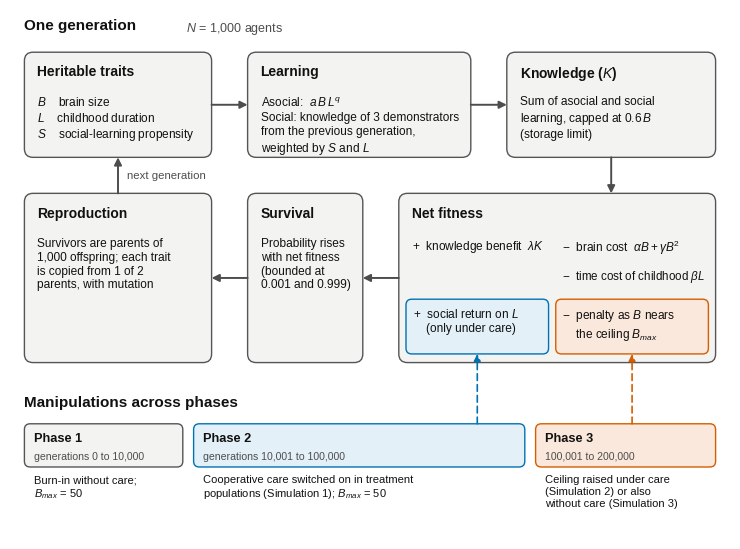

The script that saved this image: (Note: this script raises an exception after producing the figure.)
"""Figure 1 of the revised manuscript: structure of the agent-based model and the manipulations across phases.
Usage: python code/make_figure1_model_diagram.py [output.png]   (added in release v1.1.0)"""
import matplotlib
matplotlib.use('Agg')
import matplotlib.pyplot as plt
from matplotlib.patches import FancyBboxPatch, FancyArrowPatch
INK, INK2, EDGE = '#111111', '#4d4d4d', '#555555'
BLUE, BLUE_F = '#0072B2', '#e3f0f8'
VERM, VERM_F = '#D55E00', '#fbe8dc'
GRAY_F = '#f3f3f1'
plt.rcParams.update({'font.family': 'sans-serif', 'font.sans-serif': ['Liberation Sans', 'Arial', 'DejaVu Sans'], 'font.size': 9,
                     'mathtext.fontset': 'custom', 'mathtext.rm': 'Liberation Sans', 'mathtext.it': 'Liberation Sans:italic', 'mathtext.bf': 'Liberation Sans:bold'})
fig = plt.figure(figsize=(7.2, 5.3)); ax = fig.add_axes([0, 0, 1, 1]); ax.set_xlim(0, 100); ax.set_ylim(0, 73.6); ax.axis('off')
def rbox(x, y, w, h, fc=GRAY_F, ec=EDGE, lw=1.0, r=1.2, z=2):
    ax.add_patch(FancyBboxPatch((x, y), w, h, boxstyle='round,pad=0,rounding_size=%s' % r, fc=fc, ec=ec, lw=lw, zorder=z))
def title(x, y, s, size=10): ax.text(x, y, s, ha='left', va='top', fontsize=size, fontweight='bold', color=INK, zorder=5)
def txt(x, y, s, size=8.6, color=INK, **kw): ax.text(x, y, s, ha=kw.pop('ha', 'left'), va=kw.pop('va', 'top'), fontsize=size, color=color, zorder=5, linespacing=1.22, **kw)
def arrow(p0, p1, color=INK2, lw=1.4, style='-|>', ls='-', ms=11):
    ax.add_patch(FancyArrowPatch(p0, p1, arrowstyle=style, mutation_scale=ms, lw=lw, color=color, linestyle=ls, zorder=4, shrinkA=0, shrinkB=0))

# ---------------- one generation ----------------
title(2, 72.4, 'One generation', 11); txt(24.5, 72.1, r'$N$ = 1,000 agents', 9, INK2)
Y1, H1 = 53.0, 14.6          # row 1
rbox(2, Y1, 26, H1); title(3.8, Y1 + H1 - 1.7, 'Heritable traits')
txt(3.8, Y1 + H1 - 6.0, r'$B$    brain size' + '\n' + r'$L$    childhood duration' + '\n' + r'$S$    social-learning propensity', 8.6)
rbox(33, Y1, 31, H1); title(34.8, Y1 + H1 - 1.7, 'Learning')
txt(34.8, Y1 + H1 - 6.0, r'Asocial:  $a\,B\,L^{q}$' + '\nSocial: knowledge of 3 demonstrators\nfrom the previous generation,\nweighted by ' + r'$S$ and $L$', 8.6)
rbox(69, Y1, 29, H1); title(70.8, Y1 + H1 - 1.7, r'Knowledge ($K$)')
txt(70.8, Y1 + H1 - 6.0, 'Sum of asocial and social\nlearning, capped at ' + r'0.6$\,B$' + '\n(storage limit)', 8.6)
arrow((28, Y1 + H1 / 2), (33, Y1 + H1 / 2)); arrow((64, Y1 + H1 / 2), (69, Y1 + H1 / 2))
Y2, H2 = 24.5, 23.5          # row 2
rbox(2, Y2, 26, H2); title(3.8, Y2 + H2 - 1.7, 'Reproduction')
txt(3.8, Y2 + H2 - 6.0, 'Survivors are parents of\n1,000 offspring; each trait\nis copied from 1 of 2\nparents, with mutation', 8.6)
rbox(33, Y2, 16, H2); title(34.8, Y2 + H2 - 1.7, 'Survival')
txt(34.8, Y2 + H2 - 6.0, 'Probability rises\nwith net fitness\n(bounded at\n0.001 and 0.999)', 8.6)
NX, NW = 54, 44
rbox(NX, Y2, NW, H2); title(NX + 1.8, Y2 + H2 - 1.7, 'Net fitness')
cy = Y2 + H2 - 6.2
txt(NX + 1.9, cy, r'+  knowledge benefit  $\lambda K$', 8.6)
txt(NX + 22.7, cy, r'$-$  brain cost  $\alpha B + \gamma B^{2}$', 8.6)
txt(NX + 22.7, cy - 4.1, r'$-$  time cost of childhood $\beta L$', 8.4)
rbox(NX + 1.0, Y2 + 1.2, 19.8, 7.6, fc=BLUE_F, ec=BLUE, lw=1.0, r=0.8, z=3)
txt(NX + 2.0, Y2 + 7.7, r'+  social return on $L$' + '\n    (only under care)', 8.6)
rbox(NX + 21.8, Y2 + 1.2, 21.2, 7.6, fc=VERM_F, ec=VERM, lw=1.0, r=0.8, z=3)
txt(NX + 22.7, Y2 + 7.7, r'$-$  penalty as $B$ nears' + '\n    the ceiling ' + r'$B_{max}$', 8.6)
arrow((83.5, Y1), (83.5, Y2 + H2)); arrow((NX, Y2 + H2 / 2), (49, Y2 + H2 / 2)); arrow((33, Y2 + H2 / 2), (28, Y2 + H2 / 2))
arrow((15, Y2 + H2), (15, Y1)); txt(16.3, (Y2 + H2 + Y1) / 2, 'next generation', 8.2, INK2, va='center')

# ---------------- manipulations across phases ----------------
title(2, 20.0, 'Manipulations across phases', 11)
y0, h0 = 10.0, 6.0
for x, w, name, gens, fc, ec in [(2, 22, 'Phase 1', 'generations 0 to 10,000', GRAY_F, EDGE), (25.5, 46, 'Phase 2', 'generations 10,001 to 100,000', BLUE_F, BLUE), (73, 25, 'Phase 3', '100,001 to 200,000', VERM_F, VERM)]:
    rbox(x, y0, w, h0, fc=fc, ec=ec, r=0.8)
    title(x + 1.3, y0 + h0 - 1.1, name, 9.2); txt(x + 1.3, y0 + 0.9, gens, 7.6, INK2, va='bottom')
txt(3.3, y0 - 1.0, 'Burn-in without care;\n' + r'$B_{max}$ = 50', 8.0)
txt(26.8, y0 - 1.0, 'Cooperative care switched on in treatment\npopulations (Simulation 1); ' + r'$B_{max}$ = 50', 8.0)
txt(74.3, y0 - 1.0, 'Ceiling raised under care\n(Simulation 2) or also\nwithout care (Simulation 3)', 8.0)
arrow((64.9, y0 + h0), (64.9, Y2 + 1.2), color=BLUE, ls=(0, (4, 2.5)), lw=1.2, ms=10)
arrow((86.4, y0 + h0), (86.4, Y2 + 1.2), color=VERM, ls=(0, (4, 2.5)), lw=1.2, ms=10)
import os, sys
out = sys.argv[1] if len(sys.argv) > 1 else os.path.join(os.path.dirname(os.path.abspath(__file__)), '..', 'figures', 'generated', 'Figure_1_model_diagram.png')
os.makedirs(os.path.dirname(os.path.abspath(out)), exist_ok=True)
fig.savefig(out, dpi=300, facecolor='white'); print('saved', out)
